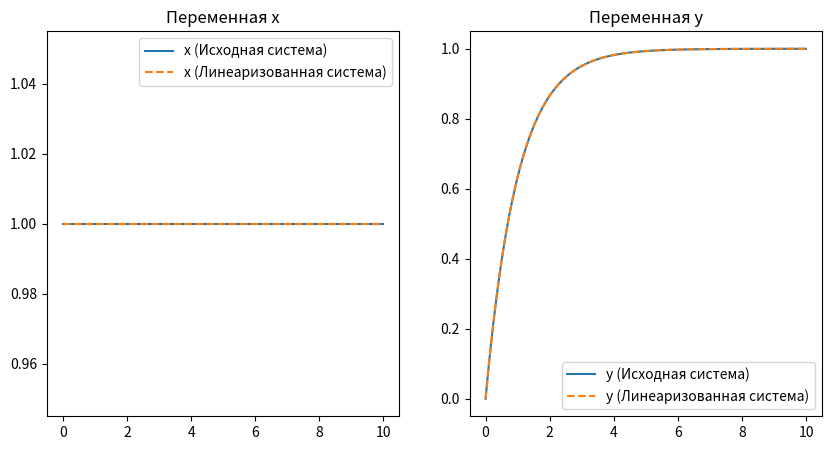

Source code (Python):
import numpy as np
import matplotlib.pyplot as plt


# Исходная система (например, модель дифференциального уравнения)
def original_system(t, state, params):
    # Пример системы: dx/dt = -ax + b, dy/dt = c * x - d * y
    x, y = state
    a, b, c, d = params
    dxdt = -a * x + b
    dydt = c * x - d * y
    return np.array([dxdt, dydt])


# Линеаризованная система (приближенная)
def linearized_system(t, state, params):
    # Линеаризация исходной системы вокруг фиксированной точки (например, x=0, y=0)
    x, y = state
    a, b, c, d = params
    dxdt = -a * x + b
    dydt = c * x - d * y
    return np.array([dxdt, dydt])


# Численное решение с методом Эйлера
def euler_method(system, t_span, y0, params, dt=0.01):
    t_values = np.arange(t_span[0], t_span[1], dt)
    state_values = np.zeros((len(t_values), len(y0)))
    state_values[0] = y0

    for i in range(1, len(t_values)):
        t = t_values[i - 1]
        state = state_values[i - 1]
        state_values[i] = state + dt * system(t, state, params)

    return t_values, state_values


# Заданные параметры системы
params = [1, 1, 1, 1]  # a, b, c, d
y0 = [1, 0]  # начальные значения
t_span = [0, 10]  # временной интервал

# Численное решение исходной и линеаризованной системы
t, state_original = euler_method(original_system, t_span, y0, params)
_, state_linearized = euler_method(linearized_system, t_span, y0, params)

# Построение графиков
plt.figure(figsize=(10, 5))
plt.subplot(1, 2, 1)
plt.plot(t, state_original[:, 0], label='x (Исходная система)')
plt.plot(t, state_linearized[:, 0], label='x (Линеаризованная система)', linestyle='dashed')
plt.title('Переменная x')
plt.legend()

plt.subplot(1, 2, 2)
plt.plot(t, state_original[:, 1], label='y (Исходная система)')
plt.plot(t, state_linearized[:, 1], label='y (Линеаризованная система)', linestyle='dashed')
plt.title('Переменная y')
plt.legend()

plt.show()
